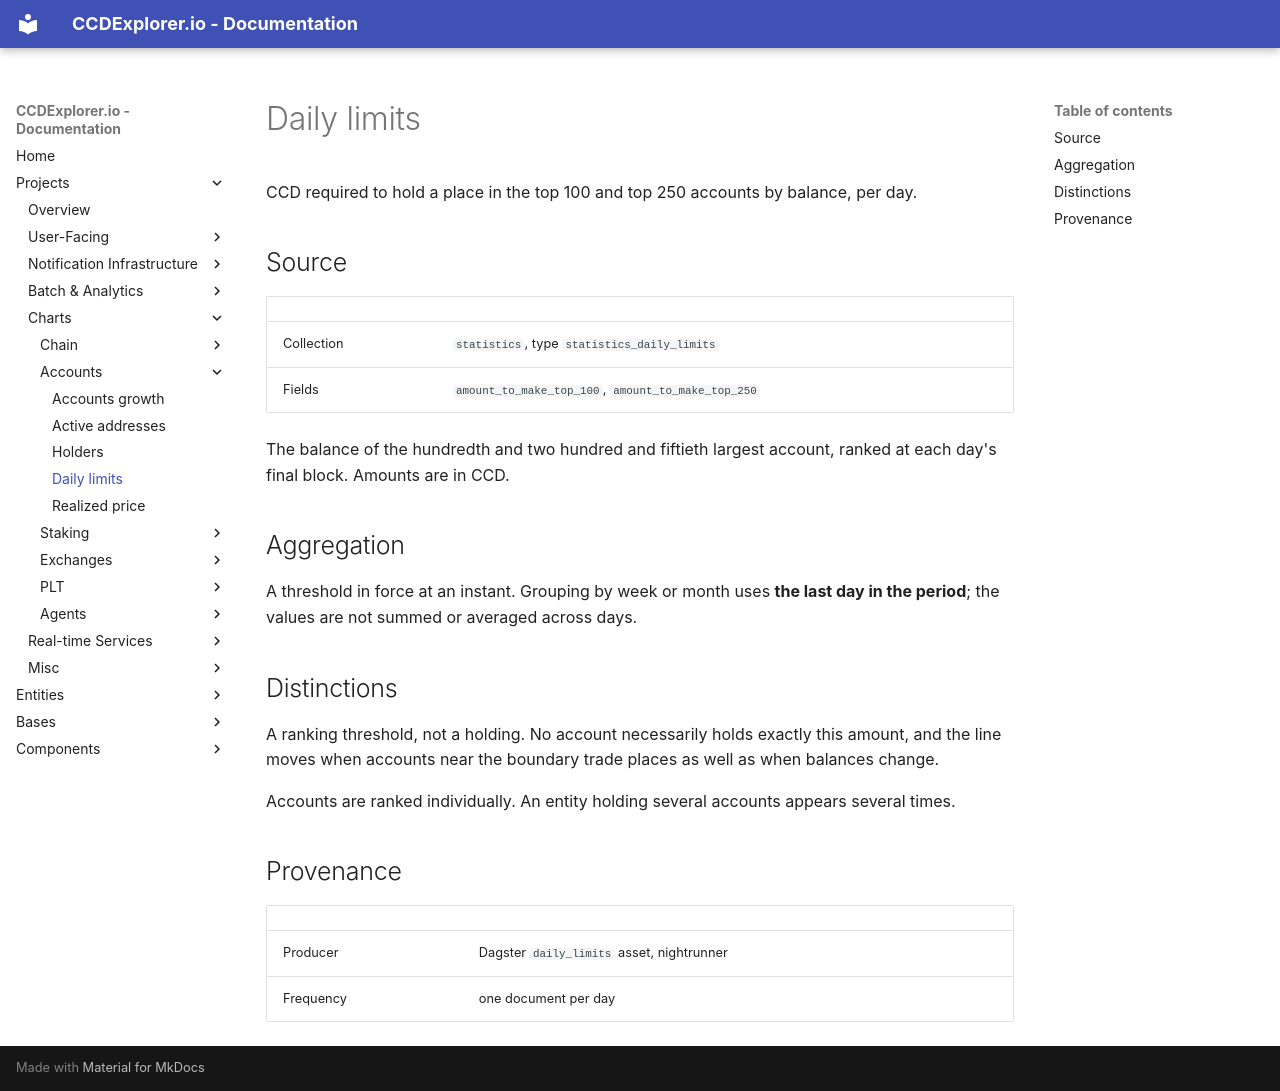

repository: ccdexplorer/ccdexplorer · page: charts/daily_limits/index.html · generator: mkdocs

# Daily limits

CCD required to hold a place in the top 100 and top 250 accounts by balance,
per day.

## Source

| | |
|---|---|
| Collection | `statistics`, type `statistics_daily_limits` |
| Fields | `amount_to_make_top_100`, `amount_to_make_top_250` |

The balance of the hundredth and two hundred and fiftieth largest account,
ranked at each day's final block. Amounts are in CCD.

## Aggregation

A threshold in force at an instant. Grouping by week or month uses **the last
day in the period**; the values are not summed or averaged across days.

## Distinctions

A ranking threshold, not a holding. No account necessarily holds exactly this
amount, and the line moves when accounts near the boundary trade places as
well as when balances change.

Accounts are ranked individually. An entity holding several accounts appears
several times.

## Provenance

| | |
|---|---|
| Producer | Dagster `daily_limits` asset, nightrunner |
| Frequency | one document per day |
